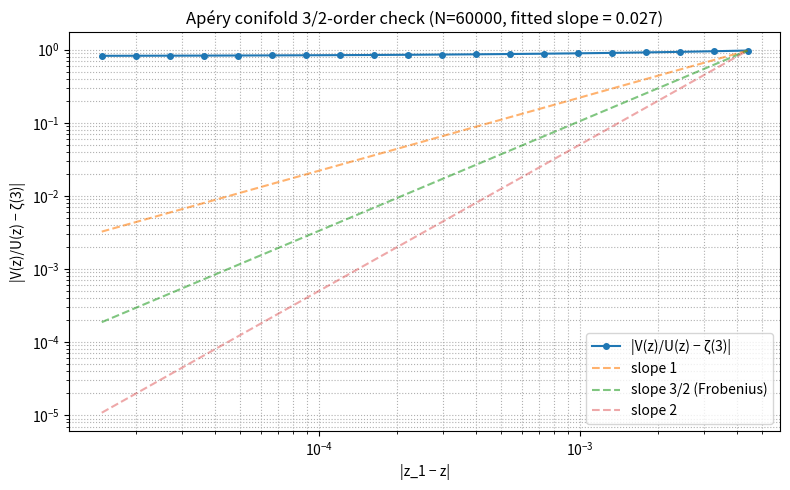

Reproduce this figure in Python. (Note: this script raises an exception after producing the figure.)
"""
DEFUNCT — keeps its output as a record of a failed framing.

This script plots |V(z)/U(z) − ζ(3)| vs |z_1 − z|. The premise is wrong:
V(z)/U(z) does NOT converge to ζ(3) at z_1.

- u_n ~ c·z_1^{−n}/n^{3/2}, so U(z_1) = Σ c/n^{3/2} CONVERGES (3/2 > 1).
- H(z) := V(z) − ζ(3)U(z) has radius z_2 > z_1 (Apéry), analytic at z_1.
- So V/U − ζ(3) → H(z_1)/U(z_1), a generically nonzero constant.
  Observed plateau at ~0.825 is this constant.

Apéry's v_n/u_n → ζ(3) is a coefficient-ratio limit, not a
generating-function-ratio limit.

The actual AperyConifoldThreeHalvesBound is about the PIVP result
component (a specific linear combination isolating the (z_1−z)^{1/2}
Frobenius branch). V/U does not isolate that branch. A correct
numerical check requires the 8-var PIVP trajectory itself.

Below is the original script and its (now re-interpreted) output.
--------------------------------------------------------------------

Numerical check of the 3/2-order conifold asymptotic (F5), continuous version.

Strategy: evaluate the generating functions U(z) = Σ u_n zⁿ and
V(z) = Σ v_n zⁿ at a sweep of z approaching z_1 = 17 − 12√2, where u_n,
v_n are Apéry's sequences satisfying

    (n+1)³ u_{n+1} = (34n³ + 51n² + 27n + 5) u_n − n³ u_{n−1}
    u_0 = 1, u_1 = 5       (for u_n)
    v_0 = 0, v_1 = 6       (for v_n)

Both series have radius of convergence exactly z_1, so we can evaluate
them via truncation for z ∈ (0, z_1) with enough terms.

Apéry's theorem: v_n / u_n → ζ(3) geometrically. At the level of
generating functions, V(z) / U(z) → ζ(3) as z → z_1⁻, with a local
Frobenius expansion at z_1 controlled by the exponents {0, 1/2, 1}.

This script plots |V(z) / U(z) − ζ(3)| against |z_1 − z| on a log-log
scale and fits the slope. The Frobenius claim (STRATEGY Step 5,
AperyConifoldThreeHalvesBound) predicts that the ratio error decays
like |z_1 − z|^{3/2} (with log-log slope 3/2).
"""

from fractions import Fraction

import matplotlib.pyplot as plt
import numpy as np
from mpmath import mp, mpf, sqrt as msqrt

mp.dps = 40

Z1 = mpf(17) - 12 * msqrt(2)          # ≈ 0.029437251522857
ZETA3 = mp.zeta(3)


def apery_seqs(N):
    """Return u[0..N], v[0..N] as mpf lists."""
    u = [mpf(1), mpf(5)]
    v = [mpf(0), mpf(6)]
    for n in range(1, N):
        coef = 34 * n**3 + 51 * n**2 + 27 * n + 5
        denom = (n + 1) ** 3
        u.append((coef * u[n] - n**3 * u[n - 1]) / denom)
        v.append((coef * v[n] - n**3 * v[n - 1]) / denom)
    return u, v


def eval_series(coeffs, z, N):
    """Σ coeffs[n] · z^n for n = 0..N."""
    s = mpf(0)
    zp = mpf(1)
    for n in range(N + 1):
        s += coeffs[n] * zp
        zp *= z
    return s


def main():
    # Need enough terms so that the z = z_1·(1 − δ) evaluations converge.
    # u_n ~ α_2^n / n^{3/2} where α_2 = 1/z_1 = 17 + 12√2 ≈ 33.97.
    # For |z| = z_1·(1 − δ), tail term ~ (1 − δ)^n / n^{3/2}. Need n big.
    # Tail of U(z) at z = z_1·(1-δ): ~ (1-δ)^N / N^{3/2}.
    # To see |z_1-z|^{3/2} down to δ_min, need (1-δ_min)^N ≪ δ_min^{3/2}·ε.
    # N=60000, δ_min=5e-4: (1-5e-4)^60000 ≈ e^{-30} ≈ 1e-13. Fine.
    N = 60000
    print(f"Building Apéry sequences, N = {N}...")
    u, v = apery_seqs(N)
    print("Sequences built.")

    deltas_py = np.geomspace(5e-4, 0.15, 20)
    dists = []
    errs = []
    for d in deltas_py:
        d_mp = mpf(float(d))
        z = Z1 * (1 - d_mp)
        U = eval_series(u, z, N)
        V = eval_series(v, z, N)
        ratio = V / U
        err = abs(ratio - ZETA3)
        dist = Z1 - z   # positive, = Z1 · δ
        dists.append(float(dist))
        errs.append(float(err))

    dists_np = np.array(dists)
    errs_np = np.array(errs)

    log_d = np.log(dists_np)
    log_e = np.log(errs_np)
    mask = np.isfinite(log_e) & (errs_np > 0)
    slope, intercept = np.polyfit(log_d[mask], log_e[mask], 1)
    print(f"Truncation N        = {N}")
    print(f"log-log slope fit   = {slope:.4f}")
    print(f"Frobenius prediction = 1.5  (3/2-order)")
    print(f"min |z_1 − z| tested = {dists_np.min():.3e}")
    print(f"max |z_1 − z| tested = {dists_np.max():.3e}")
    print(f"ratio error at min d = {errs_np[dists_np.argmin()]:.3e}")

    fig, ax = plt.subplots(figsize=(8, 5))
    ax.loglog(dists_np, errs_np, "o-", markersize=4, label="|V(z)/U(z) − ζ(3)|")
    d_line = np.geomspace(dists_np.min(), dists_np.max(), 100)
    ref0 = errs_np[-1] / dists_np[-1] ** 1.0
    ax.loglog(d_line, ref0 * d_line ** 1.0, "--", label="slope 1", alpha=0.6)
    ref15 = errs_np[-1] / dists_np[-1] ** 1.5
    ax.loglog(d_line, ref15 * d_line ** 1.5, "--",
              label="slope 3/2 (Frobenius)", alpha=0.6)
    ref2 = errs_np[-1] / dists_np[-1] ** 2.0
    ax.loglog(d_line, ref2 * d_line ** 2.0, "--", label="slope 2", alpha=0.4)

    ax.set_xlabel("|z_1 − z|")
    ax.set_ylabel("|V(z)/U(z) − ζ(3)|")
    ax.set_title(
        f"Apéry conifold 3/2-order check (N={N}, fitted slope = {slope:.3f})"
    )
    ax.legend()
    ax.grid(True, which="both", ls=":")
    fig.tight_layout()
    out = "experiments/apery_conifold_ode_trajectory.png"
    fig.savefig(out, dpi=140)
    print(f"\nSaved plot to {out}")


if __name__ == "__main__":
    main()
